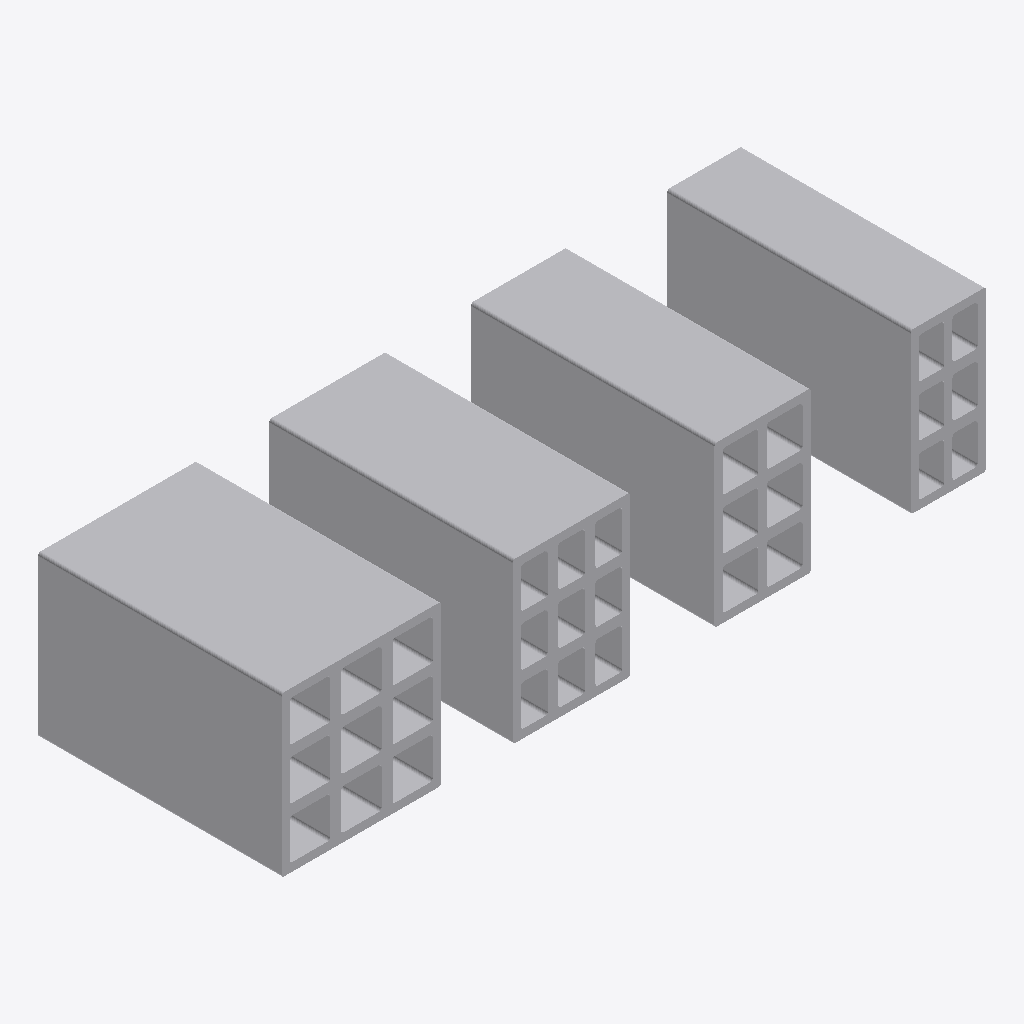
Isometric view of an IFC building model (IFC-SPF (STEP), schema IFC2X3, length unit millimetre), seen from the south-west, elements coloured by IFC class: 4 other elements (light grey).
Extent 0.838 m × 0.290 m × 0.190 m (x, y, z). Storeys (1): Nível 1 at 0.00 m. Elements (4): 4 IfcBuildingElementProxy.

HEADER;
FILE_DESCRIPTION(('ViewDefinition [CoordinationView_V2.0]','RevitIdentifiers [ContentGUID: 6655dccb-cb4b-428d-b6c0-7f71f9880678, VersionGUID: a3ecea2b-24f6-4c3e-a01b-de2de6e06fef, NumberOfSaves: 0]','CoordinateReference [CoordinateBase: Coordenadas compartilhadas]'),'2;1');
FILE_NAME('Projeto1.ifc','2026-11-13T12:20:17-03:00',(''),(''),'ODA SDAI 25.12','Autodesk - Revit 26.4.0.32 (PTB) - 26.4.0.32','');
FILE_SCHEMA(('IFC2X3'));
ENDSEC;
DATA;
#18=IFCPROJECT('1cLTpBoqj2ZRR0Vt46T$c8',#6,'0001',$,$,'Nome do projeto','Status do projeto',(#13),#1407);
#28=IFCSITE('1cLTpBoqj2ZRR0Vt46T$cA',#6,'Default',$,$,#27,$,$,.ELEMENT.,(-15,-52,0,-120620),(-47,-55,0,-114440),0.0,$,$);
#22=IFCBUILDING('1cLTpBoqj2ZRR0Vt46T$c9',#6,'',$,$,#21,$,'',.ELEMENT.,$,$,#19);
#25=IFCBUILDINGSTOREY('3Aw$FV5MbAufEo59pkoNgA',#6,'Nível 1',$,$,#24,$,'Nível 1',.ELEMENT.,0.0);
#1384=IFCBUILDINGELEMENTPROXY('2ZxEeh9FPCFg0RtYtcvM2r',#6,'Tijolo 19:Tijolo 19:331610',$,$,#1383,#1380,'331610',$);
#993=IFCBUILDINGELEMENTPROXY('2ZxEeh9FPCFg0RtYtcvMGr',#6,'Tijolo 14:Tijolo 14:330714',$,$,#992,#989,'330714',$);
#322=IFCBUILDINGELEMENTPROXY('2ZxEeh9FPCFg0RtYtcvMi2',#6,'Tijolo 11,5:Tijolo 11,5:328941',$,$,#321,#318,'328941',$);
#602=IFCBUILDINGELEMENTPROXY('2ZxEeh9FPCFg0RtYtcvMUr',#6,'Tijolo 9:Tijolo 9:329818',$,$,#601,#598,'329818',$);
ENDSEC;
